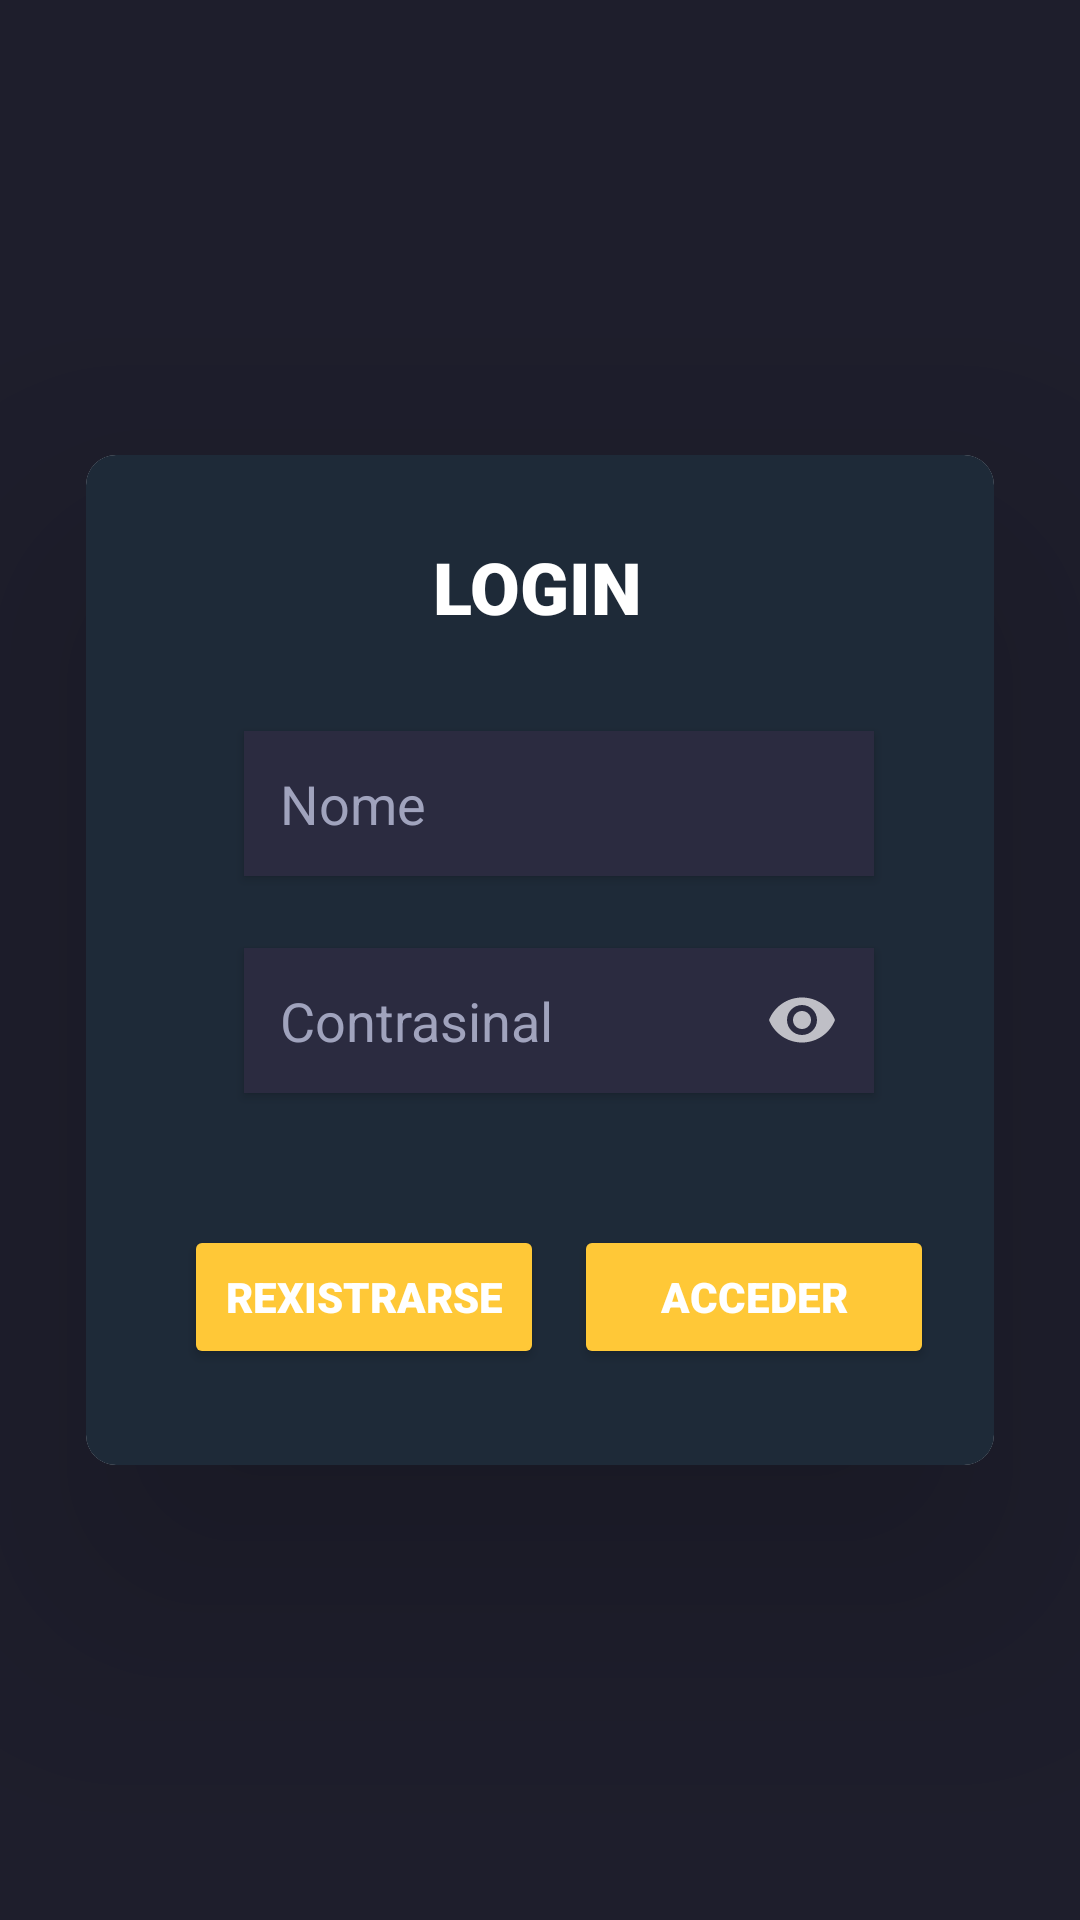

The Android layout XML behind this screen, and the referenced resources:
<!-- AndroidManifest.xml: application theme Theme.Notas -->
<!-- res/layout/login.xml -->
<?xml version="1.0" encoding="utf-8"?>
<layout
    xmlns:android="http://schemas.android.com/apk/res/android"
    xmlns:app="http://schemas.android.com/apk/res-auto"
    xmlns:tools="http://schemas.android.com/tools">

     <androidx.constraintlayout.widget.ConstraintLayout
        android:layout_width="match_parent"
        android:layout_height="match_parent"
        android:background="@color/fondo">

        <androidx.cardview.widget.CardView
            android:layout_width="wrap_content"
            android:layout_height="wrap_content"
            app:layout_constraintBottom_toBottomOf="parent"
            app:cardElevation="50dp"
            app:layout_constraintEnd_toEndOf="parent"
            app:layout_constraintStart_toStartOf="parent"
            app:layout_constraintTop_toTopOf="parent"
            app:cardCornerRadius="10dp">

            <androidx.constraintlayout.widget.ConstraintLayout
                android:id="@+id/main"
                android:layout_width="match_parent"
                android:layout_height="wrap_content"
                android:background="@color/card"
                tools:context=".Login.MainActivity">

                <TextView
                    android:id="@+id/txvLogin"
                    android:layout_width="wrap_content"
                    android:layout_height="wrap_content"
                    android:layout_marginTop="2dp"
                    android:fontFamily="sans-serif-black"
                    android:textColor="@color/colorTexto"
                    android:text="@string/login"
                    android:textSize="24sp"
                    app:layout_constraintBottom_toBottomOf="parent"
                    app:layout_constraintEnd_toEndOf="parent"
                    app:layout_constraintHorizontal_bias="0.497"
                    app:layout_constraintStart_toStartOf="parent"
                    app:layout_constraintTop_toTopOf="parent"
                    app:layout_constraintVertical_bias="0.085" />

                <EditText
                    android:id="@+id/etNome"
                    android:layout_width="wrap_content"
                    android:layout_height="wrap_content"
                    android:layout_marginTop="32dp"
                    android:background="@color/transparencia"
                    android:elevation="2dp"
                    android:ems="10"
                    android:textColorHint="@color/colorHint"
                    android:textColor="@color/colorTexto"
                    android:hint="@string/nome"
                    android:inputType="text"
                    android:padding="12dp"
                    style="@style/editT"
                    app:layout_constraintEnd_toEndOf="@+id/txvLogin"
                    app:layout_constraintHorizontal_bias="0.45"
                    app:layout_constraintStart_toStartOf="@+id/txvLogin"
                    app:layout_constraintTop_toBottomOf="@+id/txvLogin" />


                <EditText
                    android:id="@+id/etPassword"
                    android:layout_width="wrap_content"
                    android:layout_height="wrap_content"
                    android:layout_marginTop="24dp"
                    android:background="@color/transparencia"
                    android:elevation="2dp"
                    android:ems="10"
                    android:textColorHint="@color/colorHint"
                    android:textColor="@color/colorTexto"
                    android:hint="@string/password"
                    android:inputType="textPassword"
                    android:padding="12dp"
                    style="@style/editT"
                    android:drawableRight="@drawable/ic_visible"
                    app:layout_constraintEnd_toEndOf="@+id/txvLogin"
                    app:layout_constraintHorizontal_bias="0.45"
                    app:layout_constraintStart_toStartOf="@+id/txvLogin"
                    app:layout_constraintTop_toBottomOf="@+id/etNome" />


                <Button
                    android:id="@+id/btAcceder"
                    style="@style/botones"
                    android:layout_width="120dp"
                    android:layout_height="wrap_content"
                    android:layout_marginTop="44dp"
                    android:layout_marginEnd="20dp"
                    android:layout_marginBottom="32dp"
                    android:text="@string/acceder"
                    android:fontFamily="sans-serif-black"
                    android:textColor="@color/colorTexto"
                    app:layout_constraintBottom_toBottomOf="parent"
                    app:layout_constraintEnd_toEndOf="@+id/etPassword"
                    app:layout_constraintStart_toEndOf="@+id/btRexistrarse"
                    app:layout_constraintTop_toBottomOf="@+id/etPassword"
                    tools:ignore="MissingConstraints" />

                <Button
                    android:id="@+id/btRexistrarse"
                    style="@style/botones"
                    android:layout_width="120dp"
                    android:layout_height="wrap_content"
                    android:layout_marginStart="20dp"
                    android:layout_marginTop="44dp"
                    android:layout_marginEnd="10dp"
                    android:padding="0dp"
                    android:fontFamily="sans-serif-black"
                    android:textColor="@color/colorTexto"
                    android:text="@string/rexistrarse"
                    app:layout_constraintEnd_toStartOf="@+id/btAcceder"
                    app:layout_constraintStart_toStartOf="@+id/etPassword"
                    app:layout_constraintTop_toBottomOf="@+id/etPassword" />
            </androidx.constraintlayout.widget.ConstraintLayout>
        </androidx.cardview.widget.CardView>
    </androidx.constraintlayout.widget.ConstraintLayout>
</layout>
<!-- resources referenced by this layout -->
<resources>
  <color name="card">#1E2A38</color>
  <color name="colorHint">#A0A3BD</color>
  <color name="colorTexto">#FFFFFF</color>
  <color name="fondo">#1E1E2C</color>
  <color name="transparencia">#2B2B40</color>
  <!-- drawable ic_visible (drawable) -->
  <vector xmlns:android="http://schemas.android.com/apk/res/android" android:width="24dp"
  
      android:height="24dp"
  
      android:viewportWidth="24"
  
      android:viewportHeight="24"
  
      android:tint="@color/white"
  
      android:alpha="0.7">
        
      <path android:fillColor="@android:color/white" android:pathData="M12,4.5C7,4.5 2.73,7.61 1,12c1.73,4.39 6,7.5 11,7.5s9.27,-3.11 11,-7.5c-1.73,-4.39 -6,-7.5 -11,-7.5zM12,17c-2.76,0 -5,-2.24 -5,-5s2.24,-5 5,-5 5,2.24 5,5 -2.24,5 -5,5zM12,9c-1.66,0 -3,1.34 -3,3s1.34,3 3,3 3,-1.34 3,-3 -1.34,-3 -3,-3z"/>
      
  </vector>
  <string name="acceder">ACCEDER</string>
  <string name="login">LOGIN</string>
  <string name="nome">Nome</string>
  <string name="password">Contrasinal</string>
  <string name="rexistrarse">REXISTRARSE</string>
  <style name="botones">
              <item name="android:layout_width">wrap_content</item>
              <item name="android:layout_height">wrap_content</item>
              <item name="cornerRadius">10dp</item>
              <item name="android:backgroundTint">@color/boton2</item>
          </style>
  <style name="editT">
          <item name="android:layout_width">wrap_content</item>
          <item name="android:layout_height">wrap_content</item>
          <item name="cornerRadius">10dp</item>
          <item name="android:backgroundTint">@color/transparencia</item>
      </style>
  <style name="Theme.Notas" parent="Base.Theme.Notas" />
  <color name="white">#FFFFFFFF</color>
  <color name="boton2">#FFC837</color>
  <style name="Base.Theme.Notas" parent="Theme.Material3.DayNight.NoActionBar">
          
          
      </style>
</resources>
